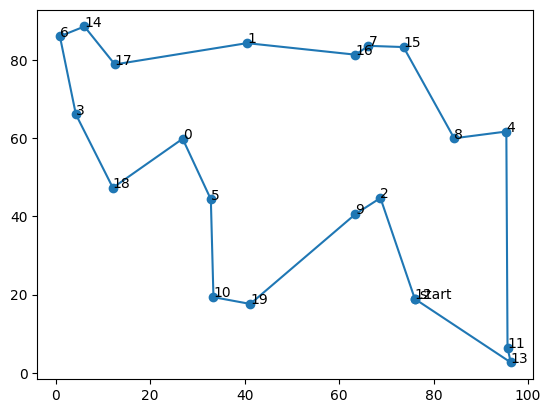
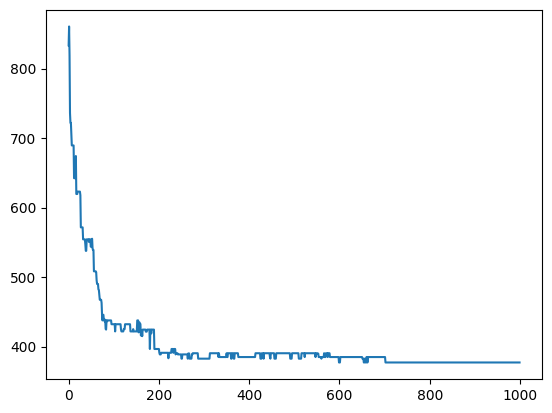
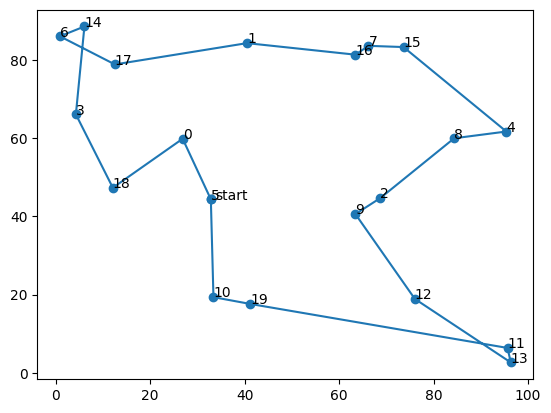

Generate these figures, in order, with matplotlib:
import numpy as np
import random
import matplotlib.pyplot as plt
import copy
import time

from matplotlib.ticker import MultipleLocator
from scipy.interpolate import interpolate

CITY_NUM = 20
City_Map = 100 * np.random.rand(CITY_NUM, 2)

DNA_SIZE = CITY_NUM     #编码长度
POP_SIZE = 100          #种群大小
CROSS_RATE = 0.6        #交叉率
MUTA_RATE = 0.2         #变异率
Iterations = 1000       #迭代次数

# 根据DNA的路线计算距离
def distance(DNA):
    dis = 0
    temp = City_Map[DNA[0]]
    for i in DNA[1:]:
        dis = dis + ((City_Map[i][0]-temp[0])**2+(City_Map[i][1]-temp[1])**2)**0.5
        temp = City_Map[i]
    return dis+((temp[0]-City_Map[DNA[0]][0])**2+(temp[1]-City_Map[DNA[0]][1])**2)**0.5

# 计算种群适应度，这里适应度用距离的倒数表示
def getfitness(pop):
    temp = []
    for i in range(len(pop)):
        temp.append(1/(distance(pop[i])))
    return temp-np.min(temp) + 0.000001

# 选择：根据适应度选择，以赌轮盘的形式，适应度越大的个体被选中的概率越大
def select(pop, fitness):
    s = fitness.sum()
    temp = np.random.choice(np.arange(len(pop)), size=POP_SIZE, replace=True,p=(fitness/s))
    p = []
    for i in temp:
        p.append(pop[i])
    return p

# 4.2 选择：锦标赛选择法
def selectII(pop, fitness):
    p = []
    for i in range(POP_SIZE):
        temp1 = np.random.randint(POP_SIZE)
        temp2 = np.random.randint(POP_SIZE)
        DNA1 = pop[temp1]
        DNA2 = pop[temp2]
        if fitness[temp1] > fitness[temp2]:
            p.append(DNA1)
        else:
            p.append(DNA2)
    return p

# 变异：选择两个位置互换其中的城市编号
def mutation(DNA, MUTA_RATE):
    if np.random.rand() < MUTA_RATE: # 以MUTA_RATE的概率进行变异
        # 随机产生两个实数，代表要变异基因的位置，确保两个位置不同，将2个所选位置进行互换
        mutate_point1 = np.random.randint(0, DNA_SIZE)
        mutate_point2 = np.random.randint(0,DNA_SIZE)
        while(mutate_point1 == mutate_point2):
            mutate_point2 = np.random.randint(0,DNA_SIZE)
        DNA[mutate_point1],DNA[mutate_point2] = DNA[mutate_point2],DNA[mutate_point1]

# 4.1 变异：在父代中随机选择两个点，然后反转之间的部分
def mutationII(DNA, MUTA_RATE):
    if np.random.rand() < MUTA_RATE:
        mutate_point1 = np.random.randint(0, DNA_SIZE)
        mutate_point2 = np.random.randint(0, DNA_SIZE)
        while (mutate_point1 == mutate_point2):
            mutate_point2 = np.random.randint(0, DNA_SIZE)
        if(mutate_point1 > mutate_point2):
            mutate_point1, mutate_point2 = mutate_point2, mutate_point1
        DNA[mutate_point1:mutate_point2].reverse()

# 4.1 变异：调用 I 和 II
def mutationIII(DNA, MUTA_RATE):
    mutationII(DNA, MUTA_RATE)
    mutation(DNA, MUTA_RATE)

# 交叉变异
# muta = 1时变异调用 mutation；
# muta = 2时变异调用 mutationII；
# muta = 3时变异调用 mutationIII
def crossmuta(pop, CROSS_RATE, muta=1):
    new_pop = []
    for i in range(len(pop)):   # 遍历种群中的每一个个体，将该个体作为父代
        n = np.random.rand()
        if n >= CROSS_RATE:     # 大于交叉概率时不发生变异，该子代直接进入下一代
            temp = pop[i].copy()
            new_pop.append(temp)
        # 小于交叉概率时发生变异
        if n < CROSS_RATE:
            # 选取种群中另一个个体进行交叉
            list1 = pop[i].copy()
            list2 = pop[np.random.randint(POP_SIZE)].copy()
            status = True
            # 产生2个不相等的节点，中间部分作为交叉段，采用部分匹配交叉
            while status:
                k1 = random.randint(0, len(list1) - 1)
                k2 = random.randint(0, len(list2) - 1)
                if k1 < k2:
                    status = False

            k11 = k1

            # 两个DNA中待交叉的片段
            fragment1 = list1[k1: k2]
            fragment2 = list2[k1: k2]

            # 交换片段后的DNA
            list1[k1: k2] = fragment2
            list2[k1: k2] = fragment1

            # left1就是 list1除去交叉片段后剩下的DNA片段
            del list1[k1: k2]
            left1 = list1

            offspring1 = []
            for pos in left1:
                # 如果 left1 中有与待插入的新片段相同的城市编号
                if pos in fragment2:
                    # 找出这个相同的城市编号在在原DNA同位置编号的位置的城市编号
                    # 循环查找，直至这个城市编号不再待插入的片段中
                    pos = fragment1[fragment2.index(pos)]
                    while pos in fragment2:
                        pos = fragment1[fragment2.index(pos)]
                    # 修改原DNA片段中该位置的城市编号为这个新城市编号
                    offspring1.append(pos)
                    continue
                offspring1.append(pos)
            for i in range(0, len(fragment2)):
                offspring1.insert(k11, fragment2[i])
                k11 += 1
            temp = offspring1.copy()
            # 根据 type 的值选择一种变异策略
            if muta == 1:
                mutation(temp, MUTA_RATE)
            elif muta == 2:
                mutationII(temp, MUTA_RATE)
            elif muta == 3:
                mutationIII(temp, MUTA_RATE)
            # 把部分匹配交叉后形成的合法个体加入到下一代种群
            new_pop.append(temp)

    return new_pop

def print_info(pop):
    fitness = getfitness(pop)
    maxfitness = np.argmax(fitness)     # 得到种群中最大适应度个体的索引
    print("最优的基因型：", pop[maxfitness])
    print("最短距离：",distance(pop[maxfitness]))
    # 按最优结果顺序把地图上的点加入到best_map列表中
    best_map = []
    for i in pop[maxfitness]:
        best_map.append(City_Map[i])
    best_map.append(City_Map[pop[maxfitness][0]])
    X = np.array((best_map))[:,0]
    Y = np.array((best_map))[:,1]
    # 绘制地图以及路线
    plt.figure()
    plt.rcParams['font.sans-serif'] = ['SimHei']
    plt.scatter(X,Y)
    for dot in range(len(X)-1):
        plt.annotate(pop[maxfitness][dot],xy=(X[dot],Y[dot]),xytext = (X[dot],Y[dot]))
    plt.annotate('start',xy=(X[0],Y[0]),xytext = (X[0]+1,Y[0]))
    plt.plot(X,Y)

# 3.2 种群规模对算法结果的影响
def pop_size_test():
    global POP_SIZE
    ITE = 3 # 每个值测试多次求平均数以降低随机误差
    i_list = [10, 50, 100, 200, 300, 400, 500, 600, 700, 800, 900, 1000]
    b_list = []
    t_list = []
    for i in i_list:
        print(i)
        POP_SIZE = i
        time_cost = 0
        min_path = 0
        for j in range(ITE):
            time_start = time.time()
            ans = tsp_solve()
            min_path += min(ans)
            time_end = time.time()
            time_cost += time_end - time_start

        b_list.append(min_path / ITE)
        t_list.append(time_cost / ITE)
    show_test_result(i_list, b_list, t_list, "POP_SIZE")

# 3.3 交叉概率对算法结果的影响
def cross_rate_test():
    global CROSS_RATE
    ITE = 3 # 每个值测试多次求平均数以降低随机误差
    i_list = range(0, 21)
    b_list = []
    t_list = []
    ii_list = [] # [0, 0.05, 0.1, ... 0.95, 1]
    for i in i_list:
        print(i)
        CROSS_RATE = 0.05 * i
        ii_list.append(CROSS_RATE)
        time_cost = 0
        min_path = 0
        for j in range(ITE):
            time_start = time.time()
            ans = tsp_solve()
            min_path += min(ans)
            time_end = time.time()
            time_cost += time_end - time_start

        b_list.append(min_path / ITE)
        t_list.append(time_cost / ITE)
    show_test_result(ii_list, b_list, t_list, "CROSS_RATE")

# 3.4 变异概率对算法结果的影响
def muta_rate_test():
    global MUTA_RATE
    ITE = 3 # 每个值测试多次求平均数以降低随机误差
    i_list = range(0, 21)
    b_list = []
    t_list = []
    ii_list = [] # [0, 0.05, 0.1, ... 0.95, 1]
    for i in i_list:
        print(i)
        MUTA_RATE = 0.05 * i
        ii_list.append(MUTA_RATE)
        time_cost = 0
        min_path = 0
        for j in range(ITE):
            time_start = time.time()
            ans = tsp_solve()
            min_path += min(ans)
            time_end = time.time()
            time_cost += time_end - time_start

        b_list.append(min_path / ITE)
        t_list.append(time_cost / ITE)
    show_test_result(ii_list, b_list, t_list, "MUTA_RATE")

# 3.5 交叉概率和变异概率对算法结果的影响
def cross_muta_test():
    s = np.array([0, 0.1, 0.2, 0.3, 0.4, 0.5, 0.6, 0.7, 0.8, 0.9, 1.0])
    X, Y = np.meshgrid(s,s)
    Z = np.zeros(shape=(11, 11))

    global MUTA_RATE
    global CROSS_RATE
    for i in range(11):
        for j in range(11):
            print(str(i) + ":" + str(j))
            CROSS_RATE = X[0,i]
            MUTA_RATE = Y[0,j]
            ans = tsp_solve()
            Z[i, j] = min(ans)

    ax = plt.axes(projection='3d')
    ax.plot_surface(X, Y, Z, rstride=1, cstride=1,cmap='rainbow', edgecolor='none')
    ax.set_xlabel("CROSS_RATE")
    ax.set_ylabel("MUTA_RATE")
    ax.set_zlabel("Shortest_Path")
    ax.set_title('TSP')
    plt.show()

# 3.2-3.4 生成参数测试结果的可视化图表
def show_test_result(i_list, b_list, t_list, msg):
    ax1 = plt.subplot(121)
    ax1.plot(i_list, b_list, 'b')
    ax1.set_xlabel(msg)
    ax1.set_ylabel("Shortest Path")

    ax2 = plt.subplot(122)
    ax2.plot(i_list, t_list, 'r')
    ax2.set_xlabel(msg)
    ax2.set_ylabel("Cost Time")
    plt.show()

# 求解TSP问题并返回最大值
# muta 指定变异方式，sel 指定选择方式
def tsp_solve(muta=1, sel=1):
    pop = []
    li = list(range(DNA_SIZE))
    for i in range(POP_SIZE):
        random.shuffle(li)
        l = li.copy()
        pop.append(l)
    best_dis = []
    # 进行选择，交叉，变异，并把每代的最优个体保存在best_dis中
    for i in range(Iterations):  # 迭代N代
        pop = crossmuta(pop, CROSS_RATE, muta=muta)
        fitness = getfitness(pop)
        maxfitness = np.argmax(fitness)
        best_dis.append(distance(pop[maxfitness]))
        if sel == 1:
            pop = select(pop, fitness)  # 选择生成新的种群
        elif sel == 2:
            pop = selectII(pop, fitness)  # 选择生成新的种群

    return best_dis

# 4.1 块逆转变异策略对比测试
def opt1_test():
    ITE = 20    # 测试次数
    i_list = range(ITE)
    b_list = []     # 每次求出的最短路径
    t_list = []     # 每次求解的耗时
    b_listII = []
    t_listII = []
    b_listIII = []
    t_listIII = []

    for i in i_list:
        print(i)
        # I. 原两点互换异策略
        time_start = time.time()
        b_list.append(min(tsp_solve(muta=1)))
        time_end = time.time()
        t_list.append(time_end - time_start)
        # II. 块逆转变异策略
        time_startII = time.time()
        b_listII.append(min(tsp_solve(muta=2)))
        time_endII = time.time()
        t_listII.append(time_endII - time_startII)
        # III. 同时使用上述两种编译策略
        time_startIII = time.time()
        b_listIII.append(min(tsp_solve(muta=3)))
        time_endIII = time.time()
        t_listIII.append(time_endIII - time_startIII)

    # 做排序处理，方便比较
    b_list.sort()
    t_list.sort()
    b_listII.sort()
    t_listII.sort()
    b_listIII.sort()
    t_listIII.sort()

    ax1 = plt.subplot(121)
    ax1.plot(i_list, b_list, 'b', label="Origin")
    ax1.plot(i_list, b_listII, 'r', label="Block-reversal")
    ax1.plot(i_list, b_listIII, 'g', label="Origin + Block-reversal")
    ax1.set_ylabel("Shortest Path")
    ax2 = plt.subplot(122)
    ax2.plot(i_list, t_list, 'b', label="Origin")
    ax2.plot(i_list, t_listII, 'r', label="Block-reversal")
    ax2.plot(i_list, t_listIII, 'g', label="Origin + Block-reversal")
    ax2.set_ylabel("Cost Time")
    plt.legend()
    plt.show()

# 4.2 锦标赛选择策略对比测试
def opt2_test():
    ITE = 20  # 测试次数
    i_list = range(ITE)
    b_list = []  # 每次求出的最短路径
    t_list = []  # 每次求解的耗时
    b_listII = []
    t_listII = []
    b_listIII = []
    t_listIII = []

    for i in i_list:
        print(i)
        # I. 原赌轮盘选择策略
        time_start = time.time()
        b_list.append(min(tsp_solve(sel=1)))
        time_end = time.time()
        t_list.append(time_end - time_start)
        # II. 锦标赛选择策略
        time_startII = time.time()
        b_listII.append(min(tsp_solve(sel=2)))
        time_endII = time.time()
        t_listII.append(time_endII - time_startII)
        # III. 锦标赛选择策略 + 两点互换变异 + 块逆转变异策略
        time_startIII = time.time()
        b_listIII.append(min(tsp_solve(sel=2,muta=3)))
        time_endIII = time.time()
        t_listIII.append(time_endIII - time_startIII)

    # 做排序处理，方便比较
    b_list.sort()
    t_list.sort()
    b_listII.sort()
    t_listII.sort()
    b_listIII.sort()
    t_listIII.sort()

    ax1 = plt.subplot(121)
    ax1.plot(i_list, b_list, 'b', label="Origin")
    ax1.plot(i_list, b_listII, 'r', label="Tournament")
    ax1.plot(i_list, b_listIII, 'g', label="Tournament + Block-reversal + Origin")
    ax1.set_ylabel("Shortest Path")
    ax2 = plt.subplot(122)
    ax2.plot(i_list, t_list, 'b', label="Origin")
    ax2.plot(i_list, t_listII, 'r', label="Tournament")
    ax2.plot(i_list, t_listIII, 'g', label="Tournament + Block-reversal + Origin")
    ax2.set_ylabel("Cost Time")
    plt.legend()
    plt.show()

# 3.1 原程序的主函数 - 求解不同规模的TSP问题的算法性能
def ori_main():
    time_start = time.time()
    pop = [] # 生成初代种群pop
    li = list(range(DNA_SIZE))
    for i in range(POP_SIZE):
        random.shuffle(li)
        l = li.copy()
        pop.append(l)
    best_dis= []
    # 进行选择，交叉，变异，并把每代的最优个体保存在best_dis中
    for i in range(Iterations):  # 迭代N代
        pop = crossmuta(pop, CROSS_RATE)
        fitness = getfitness(pop)
        maxfitness = np.argmax(fitness)
        best_dis.append(distance(pop[maxfitness]))
        pop = select(pop, fitness)  # 选择生成新的种群

    time_end = time.time()
    print_info(pop)
    print('逐代的最小距离：',best_dis)
    print('Totally cost is', time_end - time_start, "s")
    plt.figure()
    plt.plot(range(Iterations),best_dis)

# 4.1 块逆转变异策略运行效果展示
def opt1_main():
    time_start = time.time()
    pop = []    # 生成初代种群pop
    li = list(range(DNA_SIZE))
    for i in range(POP_SIZE):
        random.shuffle(li)
        l = li.copy()
        pop.append(l)
    best_dis= []
    # 进行选择，交叉，变异，并把每代的最优个体保存在best_dis中
    for i in range(Iterations):  # 迭代N代
        pop = crossmuta(pop, CROSS_RATE, muta=3)
        fitness = getfitness(pop)
        maxfitness = np.argmax(fitness)
        best_dis.append(distance(pop[maxfitness]))
        pop = select(pop, fitness)  # 选择生成新的种群

    time_end = time.time()
    print_info(pop)
    print('逐代的最小距离：',best_dis)
    print('Totally cost is', time_end - time_start, "s")
    plt.figure()
    plt.plot(range(Iterations),best_dis)

if __name__ == "__main__":

    ori_main()    # 原程序的主函数
    opt1_main()   # 块逆转变异策略运行效果展示
    plt.show()
    plt.close()

    # opt1_test()   # 块逆转变异策略对比测试
    # opt2_test()   # 锦标赛选择策略对比测试

    # pop_size_test()       # POP_SIZE 种群规模参数测试
    # cross_rate_test()     # CROSS_RATE 交叉率参数测试
    # muta_rate_test()      # MUTA_RATE 变异率参数测试
    # cross_muta_test()     # 交叉率和变异率双参数测试
